Run: headless pygame with SDL's dummy video driver; simulated clock (each Clock.tick advances the game by its frame time, no real sleeping); random seed 0; keys injected as events and as key.get_pressed() state; no mouse input; restart key R tapped at the start of phases 3 and 4.
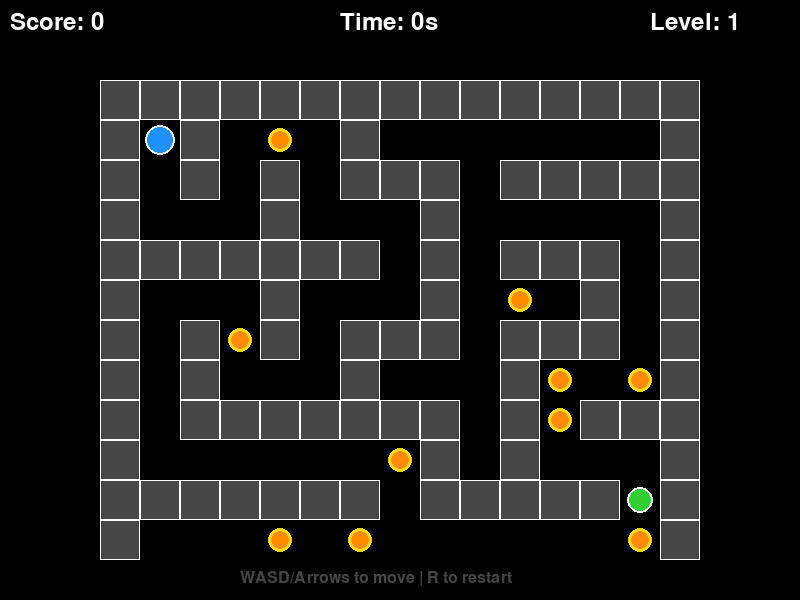
Frame 1 of 4 · flips 1–60 · no input
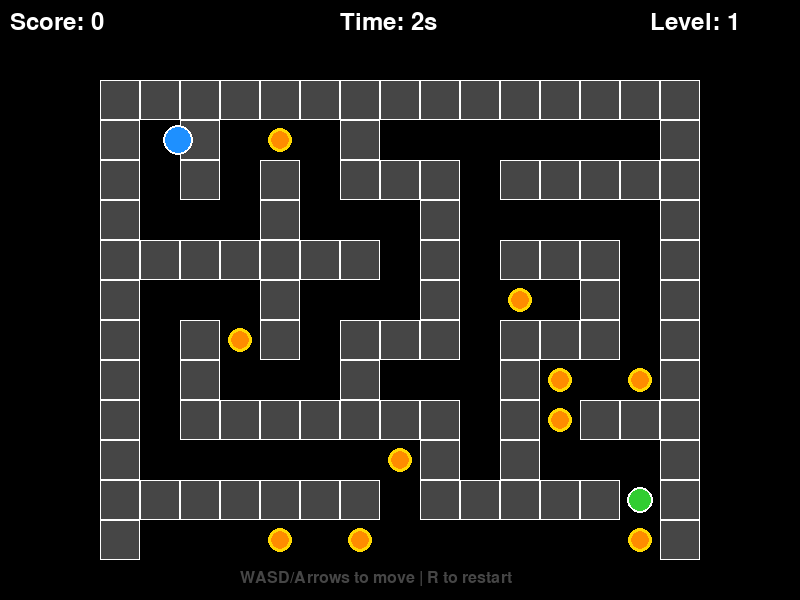
Frame 2 of 4 · flips 61–180 · tapped SPACE, RETURN · held RIGHT (→), D
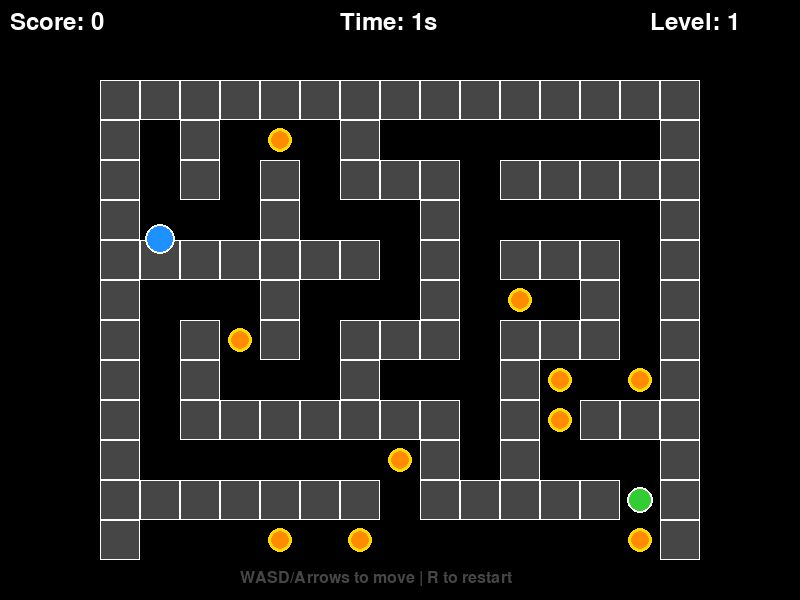
Frame 3 of 4 · flips 181–300 · tapped R · held DOWN (↓), S
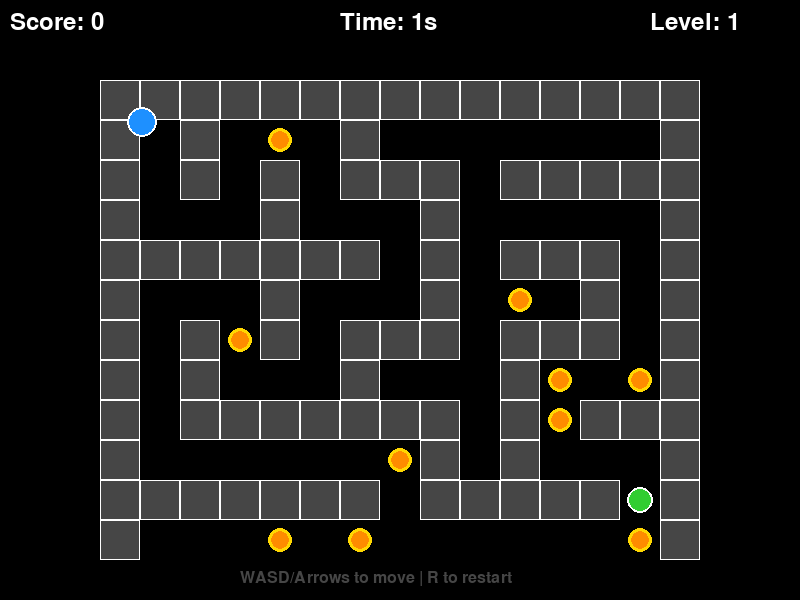
Frame 4 of 4 · flips 301–420 · tapped R · held LEFT (←), A, UP (↑), W

The pygame program that drew these frames:

import pygame
import random
import sys

pygame.init()

# Constants
WIDTH, HEIGHT = 800, 600
FPS = 60
CELL_SIZE = 40

# Colors
BLACK = (0, 0, 0)
WHITE = (255, 255, 255)
BLUE = (30, 144, 255)
GREEN = (50, 205, 50)
RED = (220, 20, 60)
YELLOW = (255, 215, 0)
PURPLE = (138, 43, 226)
ORANGE = (255, 140, 0)
GRAY = (70, 70, 70)

# Game setup
screen = pygame.display.set_mode((WIDTH, HEIGHT))
pygame.display.set_caption("Maze Runner")
clock = pygame.time.Clock()
font = pygame.font.Font(None, 36)
small_font = pygame.font.Font(None, 24)

class Player:
    def __init__(self, x, y, offset_x, offset_y):
        self.grid_x = x
        self.grid_y = y
        self.x = x * CELL_SIZE + CELL_SIZE // 2 + offset_x
        self.y = y * CELL_SIZE + CELL_SIZE // 2 + offset_y
        self.size = CELL_SIZE - 10
        self.speed = 3
        self.color = BLUE
        self.offset_x = offset_x
        self.offset_y = offset_y
        
    def move(self, dx, dy, maze):
        new_x = self.x + dx * self.speed
        new_y = self.y + dy * self.speed
        
        grid_x = int((new_x - self.offset_x) / CELL_SIZE)
        grid_y = int((new_y - self.offset_y) / CELL_SIZE)
        
        if grid_x < 0 or grid_x >= len(maze[0]) or grid_y < 0 or grid_y >= len(maze):
            return
        
        if maze[grid_y][grid_x] == 0:
            self.x = new_x
            self.y = new_y
            
    def draw(self):
        pygame.draw.circle(screen, self.color, (int(self.x), int(self.y)), self.size // 2)
        pygame.draw.circle(screen, WHITE, (int(self.x), int(self.y)), self.size // 2, 2)

class Coin:
    def __init__(self, x, y, offset_x, offset_y):
        self.x = x * CELL_SIZE + CELL_SIZE // 2 + offset_x
        self.y = y * CELL_SIZE + CELL_SIZE // 2 + offset_y
        self.collected = False
        self.size = 12
        
    def draw(self):
        if not self.collected:
            pygame.draw.circle(screen, YELLOW, (self.x, self.y), self.size)
            pygame.draw.circle(screen, ORANGE, (self.x, self.y), self.size - 3)

def generate_maze(width, height):
    maze = [[1 for _ in range(width)] for _ in range(height)]
    
    def carve(x, y):
        maze[y][x] = 0
        directions = [(0, -1), (1, 0), (0, 1), (-1, 0)]
        random.shuffle(directions)
        
        for dx, dy in directions:
            nx, ny = x + dx * 2, y + dy * 2
            if 0 <= nx < width and 0 <= ny < height and maze[ny][nx] == 1:
                maze[y + dy][x + dx] = 0
                carve(nx, ny)
    
    carve(1, 1)
    return maze

def place_coins(maze, num_coins, offset_x, offset_y):
    coins = []
    empty_cells = []
    
    for y in range(len(maze)):
        for x in range(len(maze[0])):
            if maze[y][x] == 0 and not (x == 1 and y == 1):
                empty_cells.append((x, y))
    
    random.shuffle(empty_cells)
    for i in range(min(num_coins, len(empty_cells))):
        x, y = empty_cells[i]
        coins.append(Coin(x, y, offset_x, offset_y))
    
    return coins

def draw_maze(maze, offset_x, offset_y):
    for y in range(len(maze)):
        for x in range(len(maze[0])):
            if maze[y][x] == 1:
                pygame.draw.rect(screen, GRAY, 
                               (x * CELL_SIZE + offset_x, y * CELL_SIZE + offset_y, 
                                CELL_SIZE, CELL_SIZE))
                pygame.draw.rect(screen, WHITE, 
                               (x * CELL_SIZE + offset_x, y * CELL_SIZE + offset_y, 
                                CELL_SIZE, CELL_SIZE), 1)

def main():
    # Generate maze
    maze_width = 15
    maze_height = 12
    maze = generate_maze(maze_width, maze_height)
    
    offset_x = (WIDTH - maze_width * CELL_SIZE) // 2
    offset_y = 80
    
    # Player starts at top-left open area
    player = Player(1, 1, offset_x, offset_y)
    
    # Find bottom-right open area for goal
    goal_x = (maze_width - 2) * CELL_SIZE + CELL_SIZE // 2 + offset_x
    goal_y = (maze_height - 2) * CELL_SIZE + CELL_SIZE // 2 + offset_y
    
    # Place coins
    coins = place_coins(maze, 10, offset_x, offset_y)
    
    score = 0
    time_elapsed = 0
    level = 1
    game_won = False
    
    running = True
    while running:
        dt = clock.tick(FPS) / 1000.0
        
        for event in pygame.event.get():
            if event.type == pygame.QUIT:
                running = False
            if event.type == pygame.KEYDOWN:
                if event.key == pygame.K_SPACE and game_won:
                    # Next level
                    level += 1
                    maze = generate_maze(maze_width, maze_height)
                    player = Player(1, 1, offset_x, offset_y)
                    coins = place_coins(maze, 10 + level, offset_x, offset_y)
                    time_elapsed = 0
                    game_won = False
                elif event.key == pygame.K_r:
                    # Restart current level
                    player = Player(1, 1, offset_x, offset_y)
                    time_elapsed = 0
        
        if not game_won:
            time_elapsed += dt
            
            # Player movement
            keys = pygame.key.get_pressed()
            dx = dy = 0
            if keys[pygame.K_LEFT] or keys[pygame.K_a]:
                dx = -1
            if keys[pygame.K_RIGHT] or keys[pygame.K_d]:
                dx = 1
            if keys[pygame.K_UP] or keys[pygame.K_w]:
                dy = -1
            if keys[pygame.K_DOWN] or keys[pygame.K_s]:
                dy = 1
            
            if dx != 0 or dy != 0:
                player.move(dx, dy, maze)
            
            # Check coin collection
            for coin in coins:
                if not coin.collected:
                    dist = ((player.x - coin.x) ** 2 + (player.y - coin.y) ** 2) ** 0.5
                    if dist < player.size // 2 + coin.size:
                        coin.collected = True
                        score += 100
            
            # Check if reached goal
            dist_to_goal = ((player.x - goal_x) ** 2 + (player.y - goal_y) ** 2) ** 0.5
            if dist_to_goal < CELL_SIZE // 2:
                game_won = True
                score += max(0, int(1000 - time_elapsed * 10))
        
        # Draw everything
        screen.fill(BLACK)
        
        # Draw maze
        draw_maze(maze, offset_x, offset_y)
        
        # Draw goal
        pygame.draw.circle(screen, GREEN, (int(goal_x), int(goal_y)), CELL_SIZE // 3)
        pygame.draw.circle(screen, WHITE, (int(goal_x), int(goal_y)), CELL_SIZE // 3, 2)
        
        # Draw coins
        for coin in coins:
            coin.draw()
        
        # Draw player
        player.draw()
        
        # Draw UI
        score_text = font.render(f"Score: {score}", True, WHITE)
        time_text = font.render(f"Time: {int(time_elapsed)}s", True, WHITE)
        level_text = font.render(f"Level: {level}", True, WHITE)
        
        screen.blit(score_text, (10, 10))
        screen.blit(time_text, (WIDTH // 2 - 60, 10))
        screen.blit(level_text, (WIDTH - 150, 10))
        
        # Instructions
        inst_text = small_font.render("WASD/Arrows to move | R to restart", True, GRAY)
        screen.blit(inst_text, (WIDTH // 2 - 160, HEIGHT - 30))
        
        # Win message
        if game_won:
            win_text = font.render("LEVEL COMPLETE!", True, GREEN)
            continue_text = small_font.render("Press SPACE for next level", True, WHITE)
            screen.blit(win_text, (WIDTH // 2 - 130, HEIGHT // 2 - 40))
            screen.blit(continue_text, (WIDTH // 2 - 130, HEIGHT // 2))
        
        pygame.display.flip()
    
    pygame.quit()
    sys.exit()

if __name__ == "__main__":
    main()
